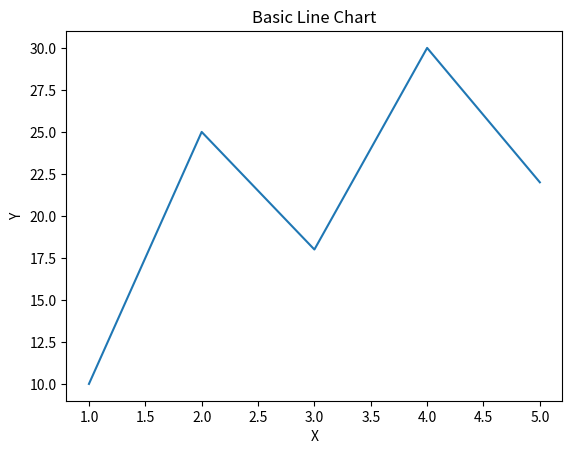
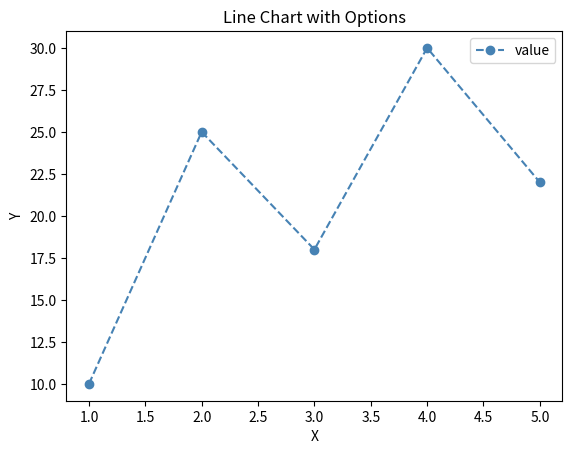
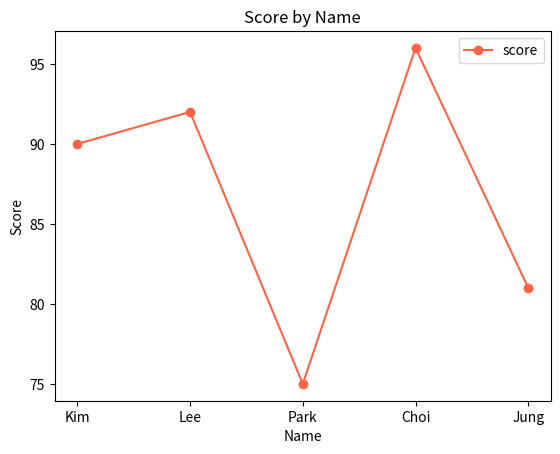
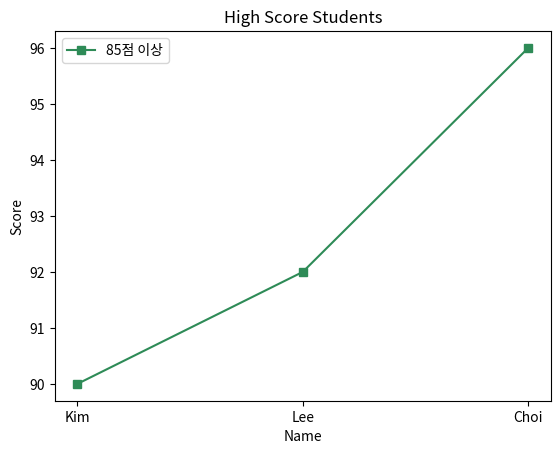

Source code (Python) for these figures, in order:
import pandas as pd

df = pd.DataFrame({
    'name'  : ['Kim', 'Lee', 'Park', 'Choi', 'Jung'],
    'age'   : [25, 30, 22, 28, 35],
    'city'  : ['Seoul', 'Busan', 'Seoul', 'Incheon', 'Busan'],
    'score' : [88, 92, 75, 96, 81]
})

df

print(df.shape)
print()
print(df.dtypes)

df.describe()

# score가 85점 이상인 행 전체 선택
df.loc[df['score'] >= 85]

# score가 85점 이상인 행에서 name, score 열만 선택
df.loc[df['score'] >= 85, ['name', 'score']]

# city가 Seoul이고 score가 80 이상인 행
df.loc[(df['city'] == 'Seoul') & (df['score'] >= 80)]

# loc으로 특정 인덱스의 특정 열 값 수정
df.loc[0, 'score'] = 90
df

import matplotlib.pyplot as plt

x = [1, 2, 3, 4, 5]
y = [10, 25, 18, 30, 22]

plt.plot(x, y)
plt.title('Basic Line Chart')
plt.xlabel('X')
plt.ylabel('Y')
plt.show()

# marker와 color 옵션 추가
plt.plot(x, y, color='steelblue', marker='o', linestyle='dashed', label='value')
plt.title('Line Chart with Options')
plt.xlabel('X')
plt.ylabel('Y')
plt.legend()
plt.show()

# 데이터프레임 데이터로 시각화
plt.plot(df['name'], df['score'], marker='o', color='tomato', label='score')
plt.title('Score by Name')
plt.xlabel('Name')
plt.ylabel('Score')
plt.legend()
plt.show()

# loc으로 필터링한 결과를 바로 시각화

high = df.loc[df['score'] >= 85, ['name', 'score']]

plt.plot(high['name'], high['score'], marker='s', color='seagreen', label='85점 이상')
plt.title('High Score Students')
plt.xlabel('Name')
plt.ylabel('Score')
plt.legend()
plt.show()
